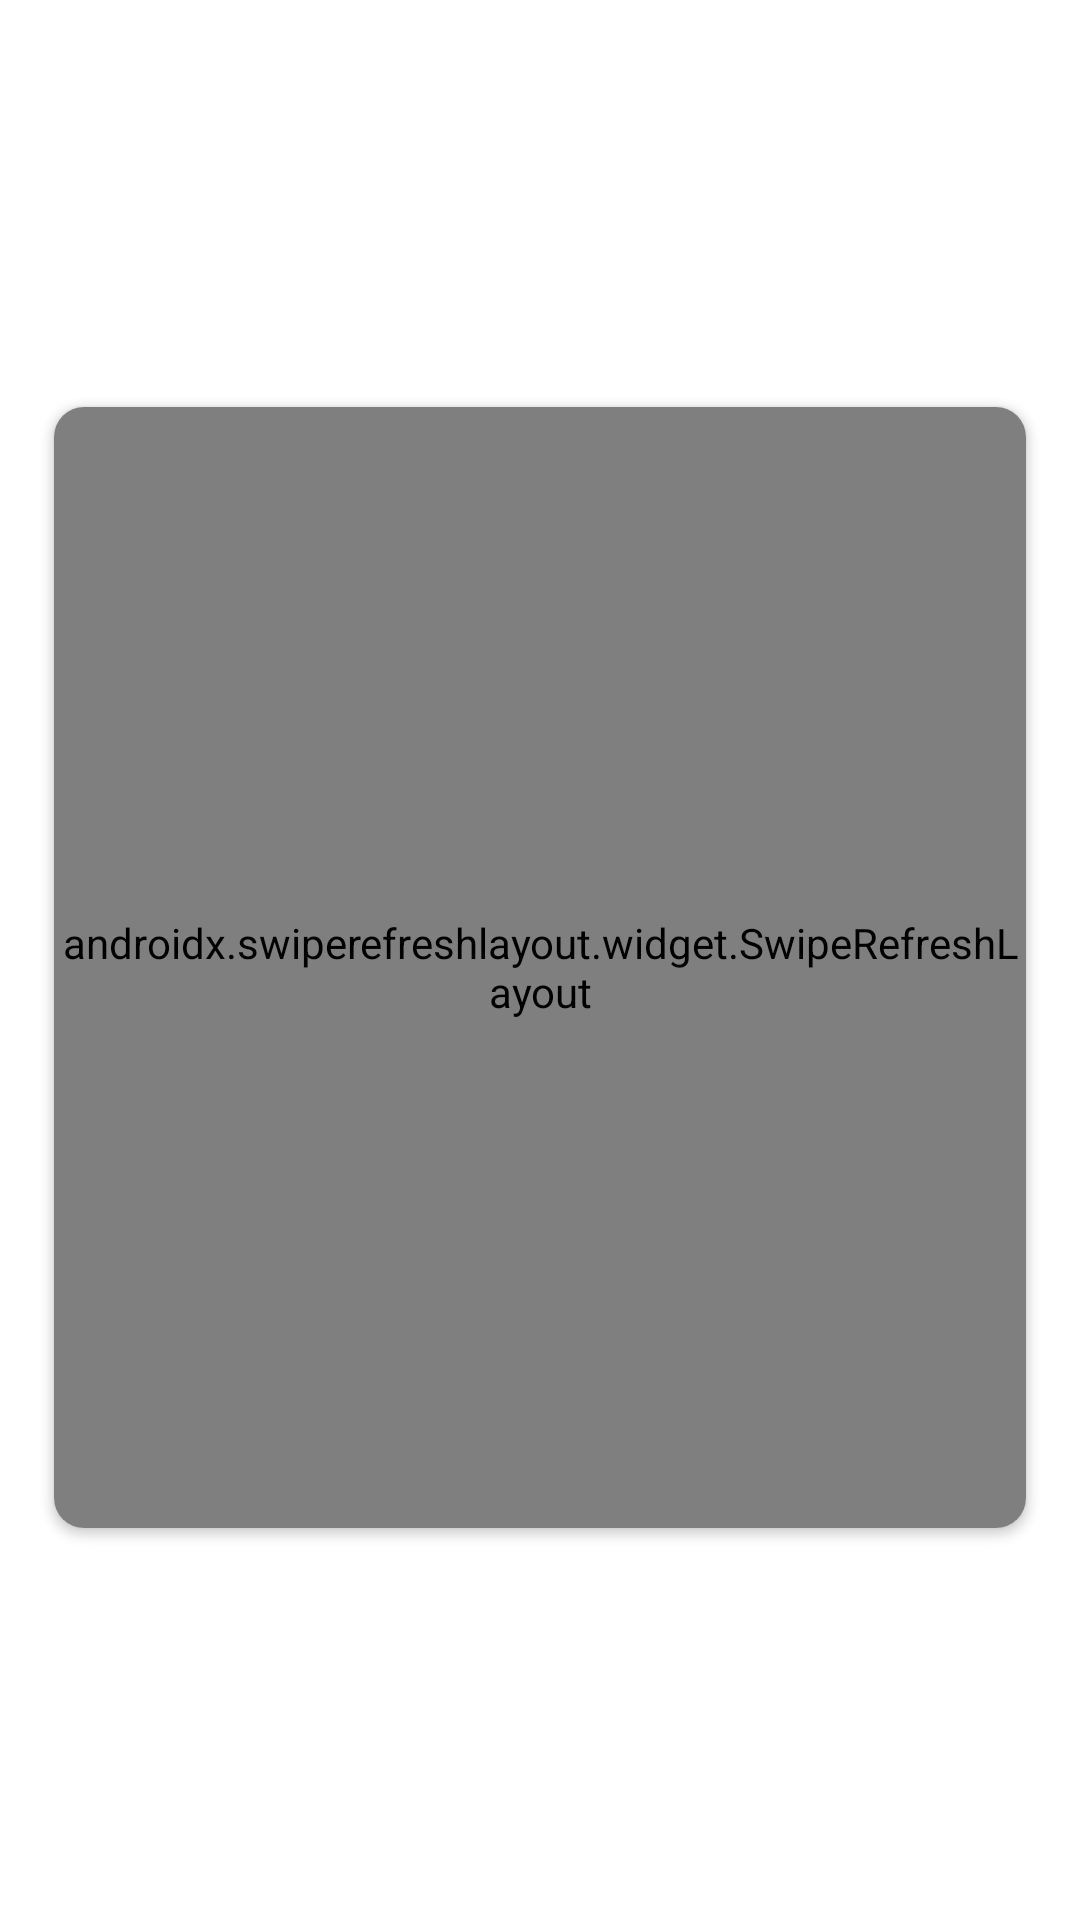

The Android layout XML behind this screen, and the referenced resources:
<!-- AndroidManifest.xml: application theme Theme.ProductivityApp -->
<!-- res/layout/activity_list_lesson_title_student.xml -->
<?xml version="1.0" encoding="utf-8"?>
<RelativeLayout xmlns:android="http://schemas.android.com/apk/res/android"
    xmlns:app="http://schemas.android.com/apk/res-auto"
    xmlns:tools="http://schemas.android.com/tools"
    android:layout_width="wrap_content"
    android:layout_height="wrap_content"
    android:padding="10dp"
    android:id="@+id/listLessonTitle"
    tools:context=".ListLessonTitle">


    <androidx.cardview.widget.CardView
        android:id="@+id/card_view"
        android:layout_width="match_parent"
        android:layout_height="match_parent"
        android:elevation="5dp"
        android:background="@color/white"
        app:cardCornerRadius="10dp"
        android:layout_marginTop="115dp"
        android:layout_marginBottom="110dp"
        app:cardMaxElevation="5dp"
        app:cardUseCompatPadding="true">

        <TextView
            android:id="@+id/txt_empty_list_lessons"
            android:layout_width="match_parent"
            android:layout_height="wrap_content"
            android:layout_centerInParent="true"
            android:layout_margin="4dp"
            android:gravity="center"
            android:text="@string/no_course_in_the_database_create_new_one_by_clicking_the_add_button_at_the_top_right"
            android:textAppearance="?android:attr/textAppearance"
            android:textColor="@android:color/darker_gray"
            android:visibility="gone" />

        <androidx.swiperefreshlayout.widget.SwipeRefreshLayout
            android:id="@+id/swiperefreshLessonS"
            android:layout_width="match_parent"
            android:layout_height="match_parent">
            <androidx.recyclerview.widget.RecyclerView
                android:id="@+id/list_lessons"
                android:layout_width="match_parent"
                android:layout_height="match_parent" >

            </androidx.recyclerview.widget.RecyclerView>
        </androidx.swiperefreshlayout.widget.SwipeRefreshLayout>

    </androidx.cardview.widget.CardView>

    <TextView
        android:id="@+id/textViewCourseNameStudent"
        android:layout_width="match_parent"
        android:layout_height="40dp"
        android:layout_marginTop="60dp"
        android:textAlignment="center"
        android:textSize="30sp"
        android:textStyle="bold"
        android:text="" />


</RelativeLayout>
<!-- resources referenced by this layout -->
<resources>
  <color name="white">#FFFFFFFF</color>
  <string name="no_course_in_the_database_create_new_one_by_clicking_the_add_button_at_the_top_right">Списъкът е празен</string>
  <style name="Theme.ProductivityApp" parent="Theme.MaterialComponents.Light.DarkActionBar">
          
          <item name="colorPrimary">#1F5BF3</item>
          <item name="colorPrimaryDark">#0947E8</item>
          <item name="colorAccent">#00A5FF</item>
  
          
          <item name="colorSecondary">@color/teal_200</item>
          <item name="colorSecondaryVariant">@color/teal_700</item>
          <item name="colorOnSecondary">@color/white</item>
          
          <item name="android:statusBarColor">@color/colorAccent</item>
          
  
          
      </style>
  <color name="teal_200">#FF03DAC5</color>
  <color name="teal_700">#FF018786</color>
  <color name="colorAccent">#00A5FF</color>
</resources>
